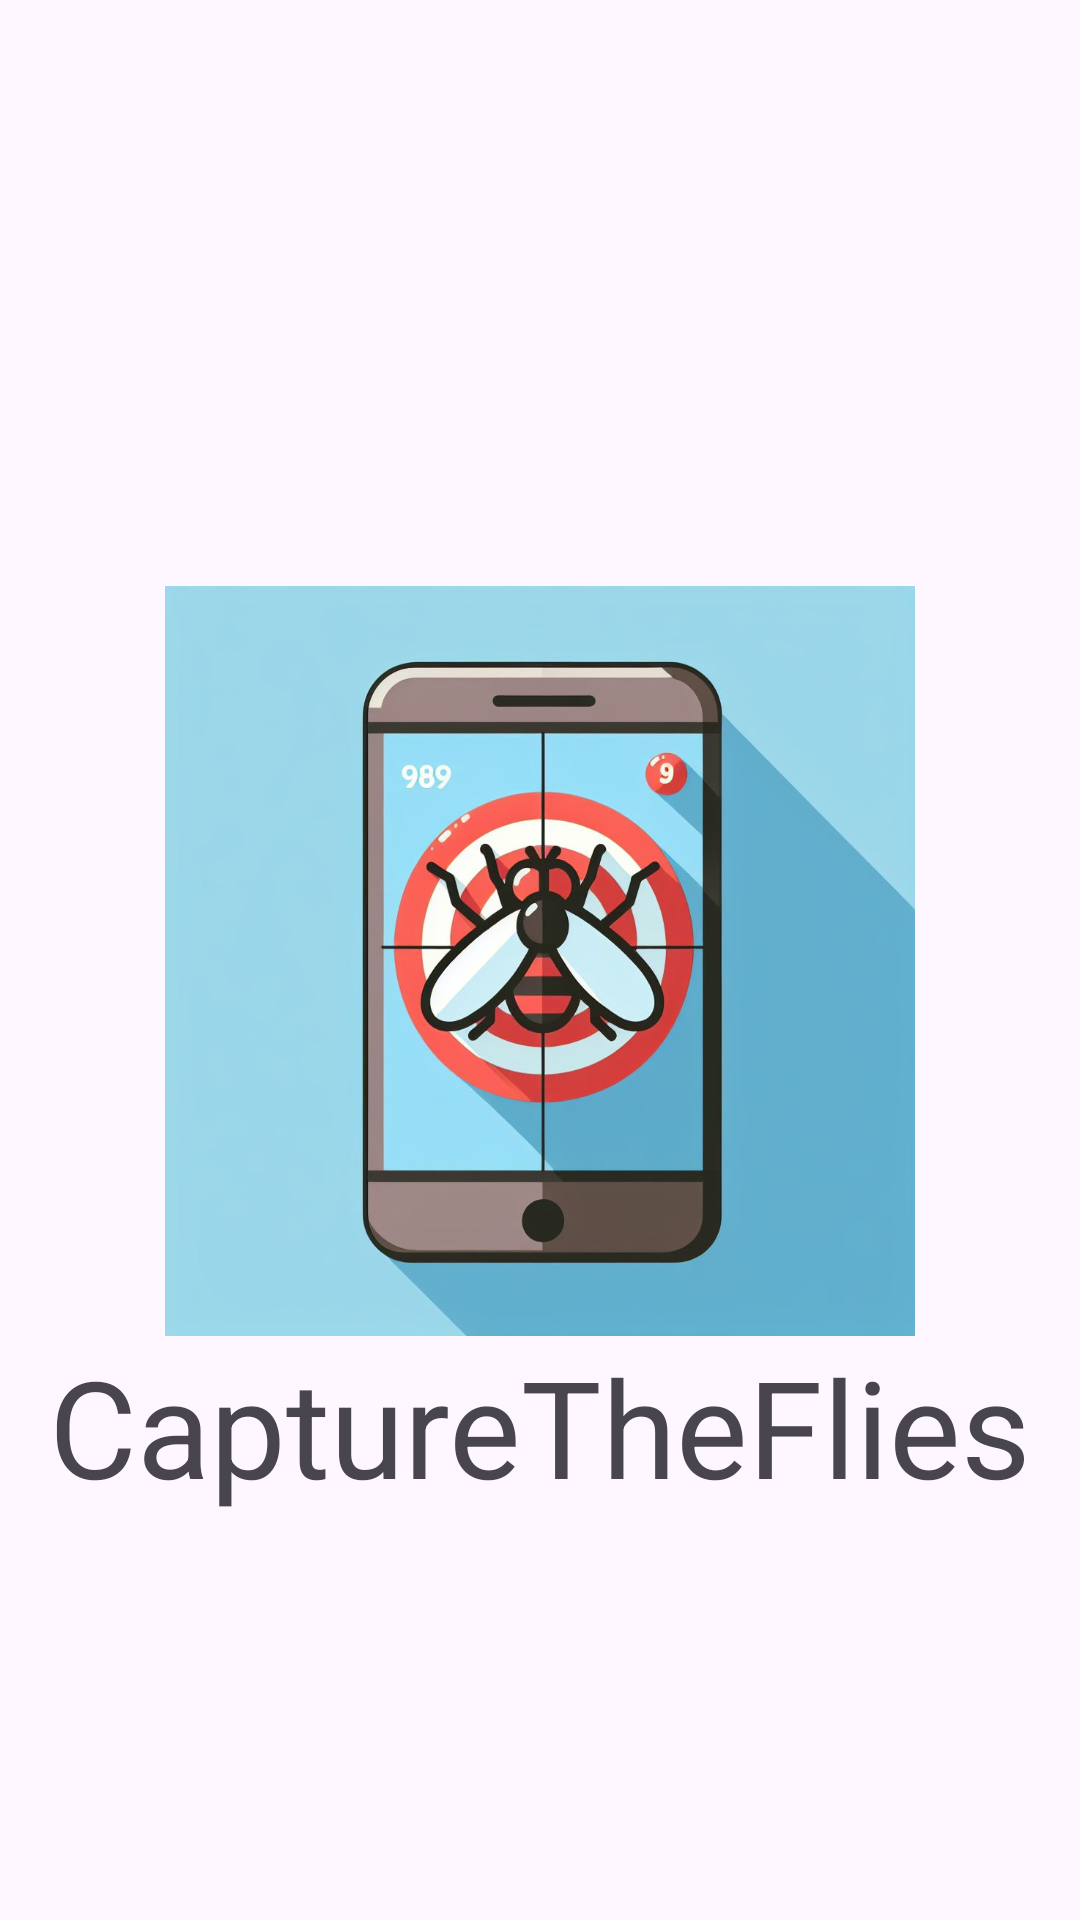

Android layout source for this screen:
<!-- AndroidManifest.xml: application theme Theme.MiniJeu -->
<!-- res/layout/activity_splash.xml -->
<?xml version="1.0" encoding="utf-8"?>
<androidx.constraintlayout.widget.ConstraintLayout xmlns:android="http://schemas.android.com/apk/res/android"
    xmlns:app="http://schemas.android.com/apk/res-auto"
    xmlns:tools="http://schemas.android.com/tools"
    android:layout_width="match_parent"
    android:layout_height="match_parent"
    tools:context=".SplashActivity">

    <androidx.constraintlayout.widget.Guideline
        android:id="@+id/verticalGuideline"
        android:layout_width="wrap_content"
        android:layout_height="wrap_content"
        android:orientation="vertical"
        app:layout_constraintGuide_percent="0.5" />

    <androidx.constraintlayout.widget.Guideline
        android:id="@+id/horizontalGuideline"
        android:layout_width="wrap_content"
        android:layout_height="wrap_content"
        android:orientation="horizontal"
        app:layout_constraintGuide_percent="0.5" />

    <ImageView
        android:id="@+id/imageSplash"
        android:layout_width="250dp"
        android:layout_height="250dp"
        android:layout_marginTop="-125dp"
        android:scaleType="centerCrop"
        android:src="@drawable/logo"
        app:layout_constraintEnd_toEndOf="@+id/verticalGuideline"
        app:layout_constraintStart_toStartOf="@+id/verticalGuideline"
        app:layout_constraintTop_toTopOf="@+id/horizontalGuideline"/>

    <TextView
        android:id="@+id/nameSplash"
        android:layout_width="wrap_content"
        android:layout_height="wrap_content"
        android:text="CaptureTheFlies"
        android:textAppearance="@style/TextAppearance.AppCompat.Display2"
        app:layout_constraintEnd_toEndOf="parent"
        app:layout_constraintStart_toStartOf="parent"
        app:layout_constraintTop_toBottomOf="@+id/imageSplash" />

</androidx.constraintlayout.widget.ConstraintLayout>
<!-- resources referenced by this layout -->
<resources>
  <!-- drawable logo: jpeg bitmap (drawable, 76926 bytes) -->
  <style name="Theme.MiniJeu" parent="Base.Theme.MiniJeu" />
  <style name="Base.Theme.MiniJeu" parent="Theme.Material3.DayNight.NoActionBar">
          
          
      </style>
</resources>
